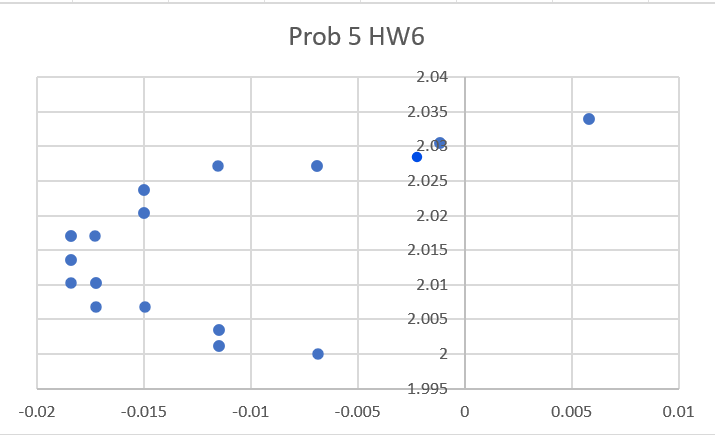

Data behind this chart, as committed beside it:
time, x, y, yaw, vel_x, yaw_vel, evader_x, evader_y, evader_yaw
2.84E-05, , , , , , , , 
0.007362, 6.19E-05, -4.56E-06, 4.79E-06, , , 2, 2, 4.82E-06
0.03962, 6.20E-05, -4.56E-06, 4.80E-06, , , 2, 2, 4.82E-06
0.074, 6.20E-05, -4.56E-06, 4.81E-06, , , 2, 2, 4.80E-06
0.1074, 6.20E-05, -4.56E-06, 4.83E-06, , , 2, 2, 4.78E-06
0.1403, 6.20E-05, -4.56E-06, 4.85E-06, , , 2, 2, 4.78E-06
0.1742, 6.20E-05, -4.56E-06, 4.86E-06, , , 2, 2, 4.79E-06
0.2086, 6.20E-05, -4.56E-06, 4.86E-06, , , 2, 2, 4.81E-06
0.2427, 6.20E-05, -4.56E-06, 4.86E-06, , , 2, 2, 4.82E-06
0.277, 6.20E-05, -4.56E-06, 4.84E-06, , , 2, 2, 4.83E-06
0.3109, 6.20E-05, -4.56E-06, 4.83E-06, , , 2, 2, 4.84E-06
0.3451, 6.20E-05, -4.56E-06, 4.83E-06, , , 2, 2, 4.85E-06
0.3786, 6.20E-05, -4.56E-06, 4.84E-06, , , 2, 2, 4.85E-06
0.4132, 6.20E-05, -4.56E-06, 4.87E-06, , , 2, 2, 4.85E-06
0.4469, 6.20E-05, -4.56E-06, 4.90E-06, , , 2, 2, 4.84E-06
0.481, 6.20E-05, -4.56E-06, 4.91E-06, , , 2, 2, 4.83E-06
0.5155, 6.20E-05, -4.56E-06, 4.89E-06, , , 2, 2, 4.83E-06
0.5494, 6.20E-05, -4.56E-06, 4.86E-06, , , 2, 2, 4.83E-06
0.5834, 6.21E-05, -4.56E-06, 4.85E-06, , , 2, 2, 4.85E-06
0.6178, 6.21E-05, -4.56E-06, 4.86E-06, , , 2, 2, 4.87E-06
0.652, 6.21E-05, -4.56E-06, 4.88E-06, , , 2, 2, 4.88E-06
0.6861, 6.21E-05, -4.57E-06, 4.91E-06, , , 2, 2, 4.89E-06
0.7202, 6.21E-05, -4.57E-06, 4.93E-06, , , 2, 2, 4.89E-06
0.7535, 6.21E-05, -4.56E-06, 4.93E-06, , , 2, 2, 4.90E-06
0.7881, 6.21E-05, -4.56E-06, 4.93E-06, , , 2, 2, 4.90E-06
0.8226, 6.21E-05, -4.56E-06, 4.91E-06, , , 2, 2, 4.89E-06
0.8561, 6.21E-05, -4.56E-06, 4.90E-06, , , 2, 2, 4.87E-06
0.8898, 6.21E-05, -4.56E-06, 4.90E-06, , , 2, 2, 4.87E-06
0.924, 6.21E-05, -4.57E-06, 4.90E-06, , , 2, 2, 4.88E-06
0.9576, 6.22E-05, -4.57E-06, 4.92E-06, , , 2, 2, 4.90E-06
0.9922, 6.22E-05, -4.57E-06, 4.94E-06, , , 2, 2, 4.92E-06
1.034, 6.22E-05, -4.57E-06, 4.96E-06, , , 2, 2, 4.94E-06
1.067, 6.22E-05, -4.57E-06, 4.97E-06, , , 2, 2, 4.94E-06
1.109, 6.22E-05, -4.57E-06, 4.97E-06, , , 2, 2, 4.94E-06
1.146, 6.22E-05, -4.57E-06, 4.96E-06, , , 2, 2, 4.93E-06
1.18, 6.22E-05, -4.57E-06, 4.95E-06, , , 2, 2, 4.92E-06
1.217, 6.22E-05, -4.57E-06, 4.94E-06, , , 2, 2, 4.91E-06
1.253, 6.22E-05, -4.57E-06, 4.94E-06, , , 2, 2, 4.91E-06
1.29, 6.22E-05, -4.57E-06, 4.95E-06, , , 2, 2, 4.93E-06
1.325, -0.001089, -4.56E-06, 6.93E-06, , , 2, 2, 4.96E-06
1.351, -0.001089, -4.56E-06, 6.93E-06, 0.23, nan, 2, 2, 4.98E-06
1.371, -0.003396, -4.57E-06, 9.92E-06, 0.23, nan, 2, 2, 4.98E-06
1.393, -0.006865, -4.58E-06, 1.19E-05, 0.23, nan, 2, 2, 4.98E-06
1.394, -0.006865, -4.58E-06, 1.19E-05, 0.23, nan, 2, 2, 4.98E-06
1.395, -0.006865, -4.58E-06, 1.19E-05, 0.23, 4.92E-05, 2, 2, 4.98E-06
1.427, -0.01149, -4.60E-06, 1.15E-05, 0.23, 4.92E-05, 2.001, 2, 2.89E-06
1.428, -0.01149, -4.60E-06, 1.15E-05, 0.23, 4.92E-05, 2.001, 2, 2.89E-06
1.46, -0.01149, -4.60E-06, 1.15E-05, 0.23, 2.58E-05, 2.004, 2, -7.30E-07
1.46, -0.01149, -4.60E-06, 1.15E-05, 0.23, 2.58E-05, 2.004, 2, -7.30E-07
1.488, -0.01495, -4.61E-06, 6.61E-06, 0.23, 2.58E-05, 2.007, 2, 0.0004222
1.495, -0.01727, -4.59E-06, 1.91E-06, 0.23, 2.58E-05, 2.007, 2, 0.0004222
1.527, -0.01727, -4.59E-06, 1.91E-06, 0.23, -0.0001579, 2.01, 2, 0.002579
1.528, -0.01727, -4.59E-06, 1.91E-06, 0.23, -0.0001579, 2.01, 2, 0.002579
1.529, -0.01843, -4.59E-06, 8.15E-07, 0.23, -0.0001579, 2.01, 2, 0.002579
1.564, -0.01843, -4.59E-06, 2.74E-06, 0.23, -0.0001579, 2.014, 2, 0.006927
1.564, -0.01843, -4.59E-06, 2.74E-06, 0.23, -0.0001579, 2.014, 2, 0.006927
1.593, -0.01843, -4.59E-06, 2.74E-06, 0.23, 1.36E-05, 2.017, 2, 0.01223
1.593, -0.01843, -4.59E-06, 2.74E-06, 0.23, 1.36E-05, 2.017, 2, 0.01223
1.597, -0.01729, -4.59E-06, 3.99E-06, 0.23, 1.36E-05, 2.017, 2, 0.01223
1.632, -0.01499, -4.59E-06, 1.97E-06, 0.23, 1.36E-05, 2.02, 2, 0.0168
... 1,818 more rows
